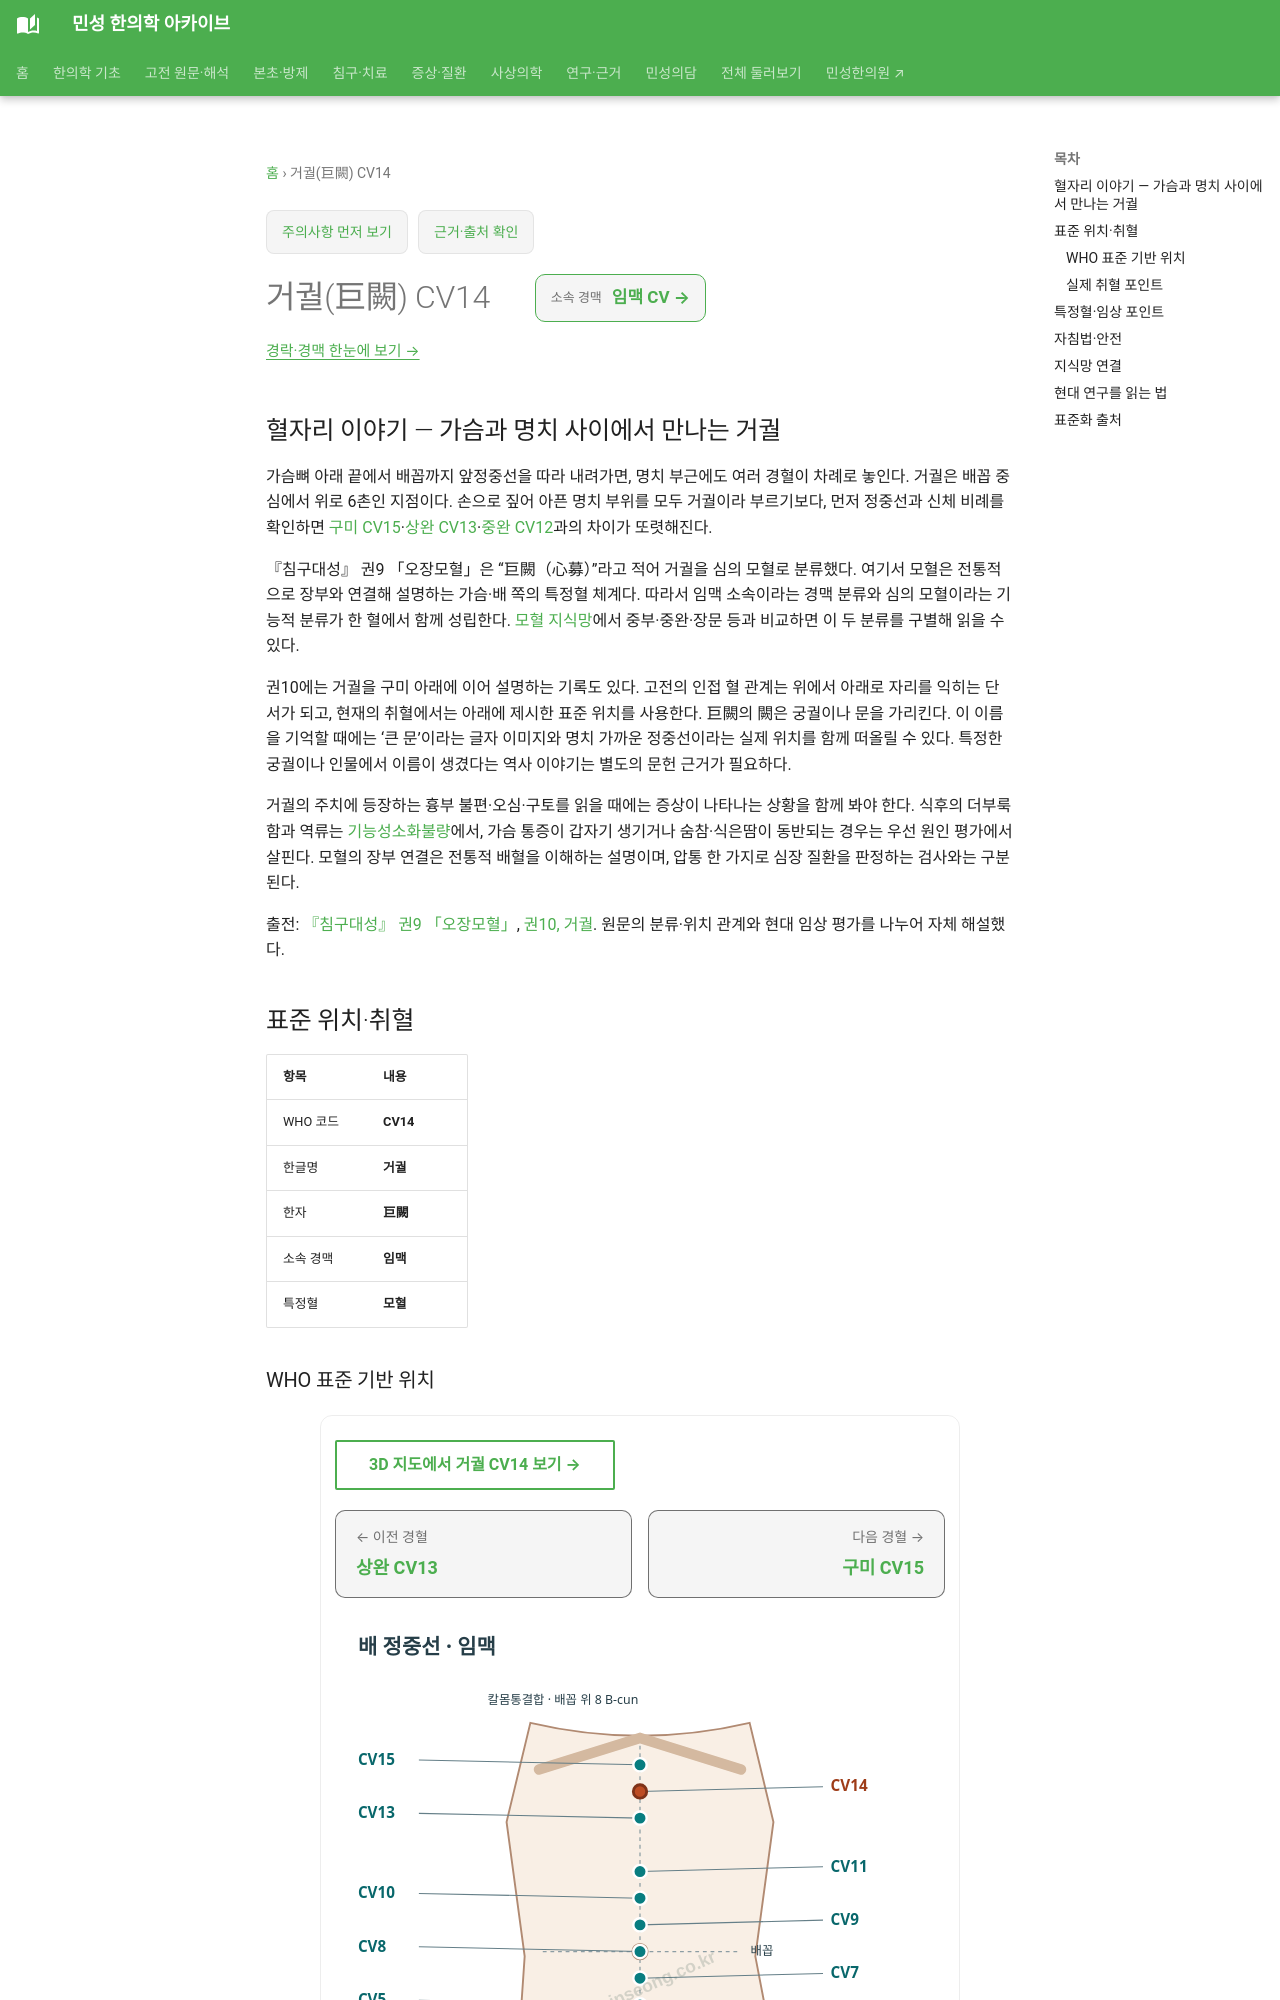

repository: joowon1111/minseong-korean-medicine-wiki · page: acupuncture/points/cv14/index.html · generator: mkdocs

---
title: 거궐(巨闕) CV14
description: 거궐 CV14 표준 위치·취혈·임상 지식망
status: 검토완료
last_reviewed: 2026-08-22
---
# 거궐(巨闕) CV14

## 혈자리 이야기 — 가슴과 명치 사이에서 만나는 거궐 {#point-story}

가슴뼈 아래 끝에서 배꼽까지 앞정중선을 따라 내려가면, 명치 부근에도 여러 경혈이 차례로 놓인다. 거궐은 배꼽 중심에서 위로 6촌인 지점이다. 손으로 짚어 아픈 명치 부위를 모두 거궐이라 부르기보다, 먼저 정중선과 신체 비례를 확인하면 [구미 CV15](cv15.md)·[상완 CV13](cv13.md)·[중완 CV12](cv12-zhongwan.md)과의 차이가 또렷해진다.

『침구대성』 권9 「오장모혈」은 “巨闕（心募）”라고 적어 거궐을 심의 모혈로 분류했다. 여기서 모혈은 전통적으로 장부와 연결해 설명하는 가슴·배 쪽의 특정혈 체계다. 따라서 임맥 소속이라는 경맥 분류와 심의 모혈이라는 기능적 분류가 한 혈에서 함께 성립한다. [모혈 지식망](../../meridian-network/special-points/front-mu.md)에서 중부·중완·장문 등과 비교하면 이 두 분류를 구별해 읽을 수 있다.

권10에는 거궐을 구미 아래에 이어 설명하는 기록도 있다. 고전의 인접 혈 관계는 위에서 아래로 자리를 익히는 단서가 되고, 현재의 취혈에서는 아래에 제시한 표준 위치를 사용한다. 巨闕의 闕은 궁궐이나 문을 가리킨다. 이 이름을 기억할 때에는 ‘큰 문’이라는 글자 이미지와 명치 가까운 정중선이라는 실제 위치를 함께 떠올릴 수 있다. 특정한 궁궐이나 인물에서 이름이 생겼다는 역사 이야기는 별도의 문헌 근거가 필요하다.

거궐의 주치에 등장하는 흉부 불편·오심·구토를 읽을 때에는 증상이 나타나는 상황을 함께 봐야 한다. 식후의 더부룩함과 역류는 [기능성소화불량](../../conditions/functional-dyspepsia.md)에서, 가슴 통증이 갑자기 생기거나 숨참·식은땀이 동반되는 경우는 우선 원인 평가에서 살핀다. 모혈의 장부 연결은 전통적 배혈을 이해하는 설명이며, 압통 한 가지로 심장 질환을 판정하는 검사와는 구분된다.

출전: [『침구대성』 권9 「오장모혈」](https://zh.wikisource.org/zh-hant/針灸大成/卷九#五臟募穴_聚英), [권10, 거궐](https://zh.wikisource.org/zh-hant/針灸大成/卷十). 원문의 분류·위치 관계와 현대 임상 평가를 나누어 자체 해설했다.

<!-- MS_ACUPOINT_ATLAS_43_START -->
## 표준 위치·취혈

| 항목 | 내용 |
|---|---|
| WHO 코드 | **CV14** |
| 한글명 | **거궐** |
| 한자 | **巨闕** |
| 소속 경맥 | **임맥** |
| 특정혈 | **모혈** |

### WHO 표준 기반 위치

윗배, 앞정중선(anterior median line) 위, 배꼽(umbilicus) 중심에서 위쪽으로 6寸.
